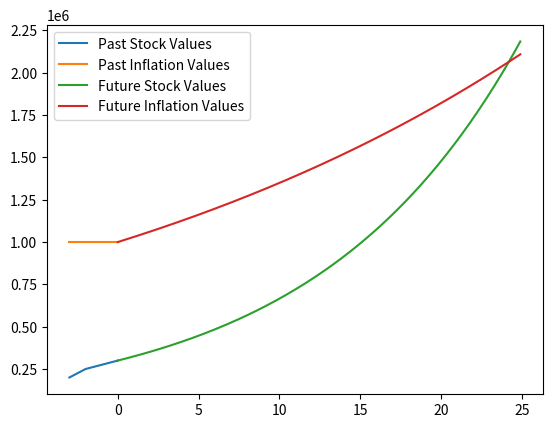

The matplotlib source for this figure:
#!/usr/bin/python3

import matplotlib.pyplot as plt
import numpy as np

# Variables for the Compound Interest Formula
time_in_years = 24
principal_stock = 300000
rate_stock = 0.08
principal_inflation = 1000000
rate_inflation = 0.03
number_of_compounds_per_years = 12

# x coordinates for past stock values
x_stock_past = [-3, -2, -1, 0]

# y coordinates for past stock values
y_stock_past = [200000, 250000, 275000, 300000]

# x coordinates for past inflation values
x_inflation_past = [-3, -2, -1, 0]

# y coordinates for past inflation values
y_inflation_past = [1000000, 1000000, 1000000, 1000000]

# x coordinates for the stock graph
x_stock = np.arange(0, time_in_years + 1, 0.1)

# y coordinates for the stock graph using Compound Interest Formula
y_stock = principal_stock * \
          (1 + rate_stock /
           number_of_compounds_per_years) ** (number_of_compounds_per_years * x_stock)

# x coordinates for the inflation graph
x_inflation = np.arange(0, time_in_years + 1, 0.1)

# y coordinates for the inflation graph using Compound Interest Formula
y_inflation = principal_inflation * \
              (1 + rate_inflation /
               number_of_compounds_per_years) ** (number_of_compounds_per_years * x_inflation)

# Plotting the past stock points.
plt.plot(x_stock_past, y_stock_past, label='Past Stock Values')

# Plotting the past inflation points.
plt.plot(x_inflation_past, y_inflation_past, label='Past Inflation Values')

# Plotting the points for the stock graph
plt.plot(x_stock, y_stock, label='Future Stock Values')

# Plotting the points for the inflation graph
plt.plot(x_inflation, y_inflation, label='Future Inflation Values')

# Enable legend.
plt.legend()

# Save file locally.
plt.savefig('image')

# Function to show the plots for both graphs
plt.show()
